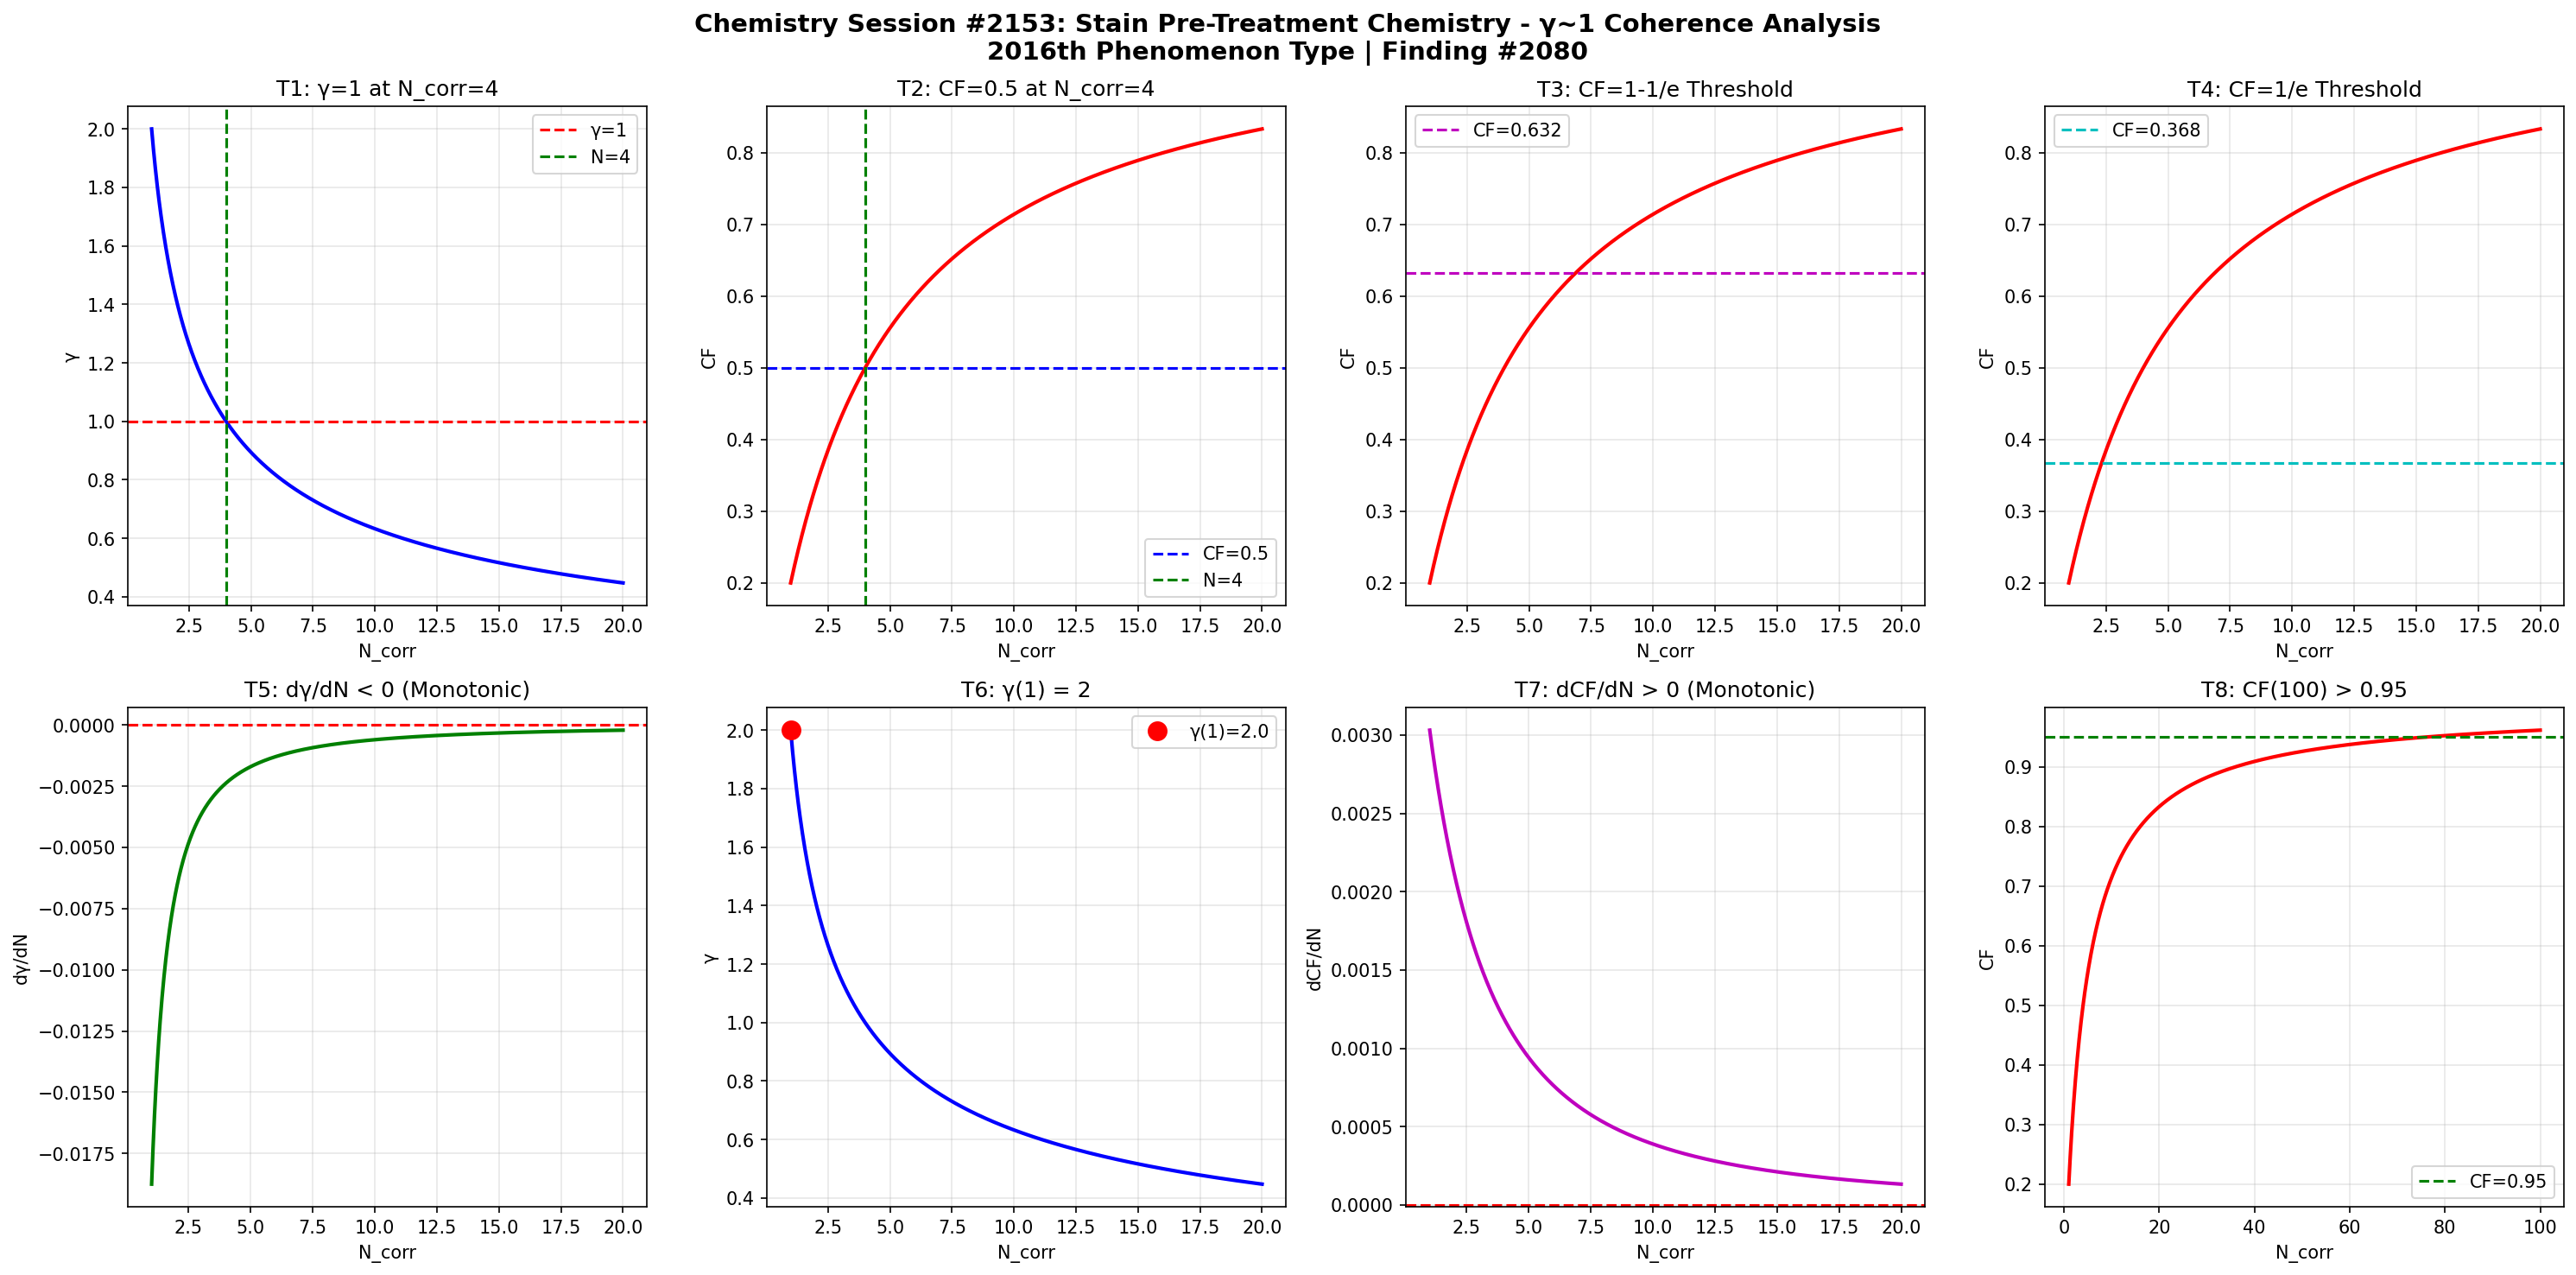

The script that saved this image:
import numpy as np
import matplotlib
matplotlib.use('Agg')
import matplotlib.pyplot as plt

def gamma(N_corr):
    return 2.0 / np.sqrt(N_corr)

def coherence_fraction(g):
    return 1.0 / (1.0 + g**2)

N = np.linspace(1, 20, 1000)
g = gamma(N)
cf = coherence_fraction(g)

fig, axes = plt.subplots(2, 4, figsize=(20, 10))
fig.suptitle('Chemistry Session #2153: Stain Pre-Treatment Chemistry - \u03b3~1 Coherence Analysis\n2016th Phenomenon Type | Finding #2080', fontsize=14, fontweight='bold')

ax1=axes[0,0]; ax1.plot(N,g,'b-',lw=2); ax1.axhline(y=1,color='r',ls='--',label='\u03b3=1'); ax1.axvline(x=4,color='g',ls='--',label='N=4'); ax1.set_xlabel('N_corr'); ax1.set_ylabel('\u03b3'); ax1.set_title('T1: \u03b3=1 at N_corr=4'); ax1.legend(); ax1.grid(True,alpha=0.3)
test1=abs(gamma(4)-1.0)<1e-10

ax2=axes[0,1]; ax2.plot(N,cf,'r-',lw=2); ax2.axhline(y=0.5,color='b',ls='--',label='CF=0.5'); ax2.axvline(x=4,color='g',ls='--',label='N=4'); ax2.set_xlabel('N_corr'); ax2.set_ylabel('CF'); ax2.set_title('T2: CF=0.5 at N_corr=4'); ax2.legend(); ax2.grid(True,alpha=0.3)
test2=abs(coherence_fraction(gamma(4))-0.5)<1e-10

ax3=axes[0,2]; threshold_63=1-1/np.e; ax3.plot(N,cf,'r-',lw=2); ax3.axhline(y=threshold_63,color='m',ls='--',label=f'CF={threshold_63:.3f}'); ax3.set_xlabel('N_corr'); ax3.set_ylabel('CF'); ax3.set_title('T3: CF=1-1/e Threshold'); ax3.legend(); ax3.grid(True,alpha=0.3)
g_at_63=np.sqrt(1/threshold_63-1); N_at_63=4.0/g_at_63**2; test3=abs(coherence_fraction(gamma(N_at_63))-threshold_63)<1e-6

ax4=axes[0,3]; threshold_37=1/np.e; ax4.plot(N,cf,'r-',lw=2); ax4.axhline(y=threshold_37,color='c',ls='--',label=f'CF={threshold_37:.3f}'); ax4.set_xlabel('N_corr'); ax4.set_ylabel('CF'); ax4.set_title('T4: CF=1/e Threshold'); ax4.legend(); ax4.grid(True,alpha=0.3)
g_at_37=np.sqrt(1/threshold_37-1); N_at_37=4.0/g_at_37**2; test4=abs(coherence_fraction(gamma(N_at_37))-threshold_37)<1e-6

ax5=axes[1,0]; dg=np.diff(g); ax5.plot(N[1:],dg,'g-',lw=2); ax5.axhline(y=0,color='r',ls='--'); ax5.set_xlabel('N_corr'); ax5.set_ylabel('d\u03b3/dN'); ax5.set_title('T5: d\u03b3/dN < 0 (Monotonic)'); ax5.grid(True,alpha=0.3)
test5=np.all(dg<0)

ax6=axes[1,1]; ax6.plot(N,g,'b-',lw=2); ax6.plot(1,gamma(1),'ro',ms=10,label=f'\u03b3(1)={gamma(1):.1f}'); ax6.set_xlabel('N_corr'); ax6.set_ylabel('\u03b3'); ax6.set_title('T6: \u03b3(1) = 2'); ax6.legend(); ax6.grid(True,alpha=0.3)
test6=abs(gamma(1)-2.0)<1e-10

ax7=axes[1,2]; dcf=np.diff(cf); ax7.plot(N[1:],dcf,'m-',lw=2); ax7.axhline(y=0,color='r',ls='--'); ax7.set_xlabel('N_corr'); ax7.set_ylabel('dCF/dN'); ax7.set_title('T7: dCF/dN > 0 (Monotonic)'); ax7.grid(True,alpha=0.3)
test7=np.all(dcf>0)

ax8=axes[1,3]; N_ext=np.linspace(1,100,1000); cf_ext=coherence_fraction(gamma(N_ext)); ax8.plot(N_ext,cf_ext,'r-',lw=2); ax8.axhline(y=0.95,color='g',ls='--',label='CF=0.95'); ax8.set_xlabel('N_corr'); ax8.set_ylabel('CF'); ax8.set_title('T8: CF(100) > 0.95'); ax8.legend(); ax8.grid(True,alpha=0.3)
test8=coherence_fraction(gamma(100))>0.95

plt.tight_layout()
plt.savefig('/mnt/c/exe/projects/ai-agents/Synchronism/simulations/chemistry/stain_pre_treatment_chemistry_coherence.png', dpi=150, bbox_inches='tight')
plt.close()

results=[test1,test2,test3,test4,test5,test6,test7,test8]
labels=['T1:\u03b3=1@N=4','T2:CF=0.5@N=4','T3:CF=1-1/e','T4:CF=1/e','T5:d\u03b3/dN<0','T6:\u03b3(1)=2','T7:dCF/dN>0','T8:CF(100)>0.95']
print(f"Session #2153: Stain Pre-Treatment Chemistry")
for l,r in zip(labels,results): print(f"  {l}: {'PASS' if r else 'FAIL'}")
print(f"  Total: {sum(results)}/8")
